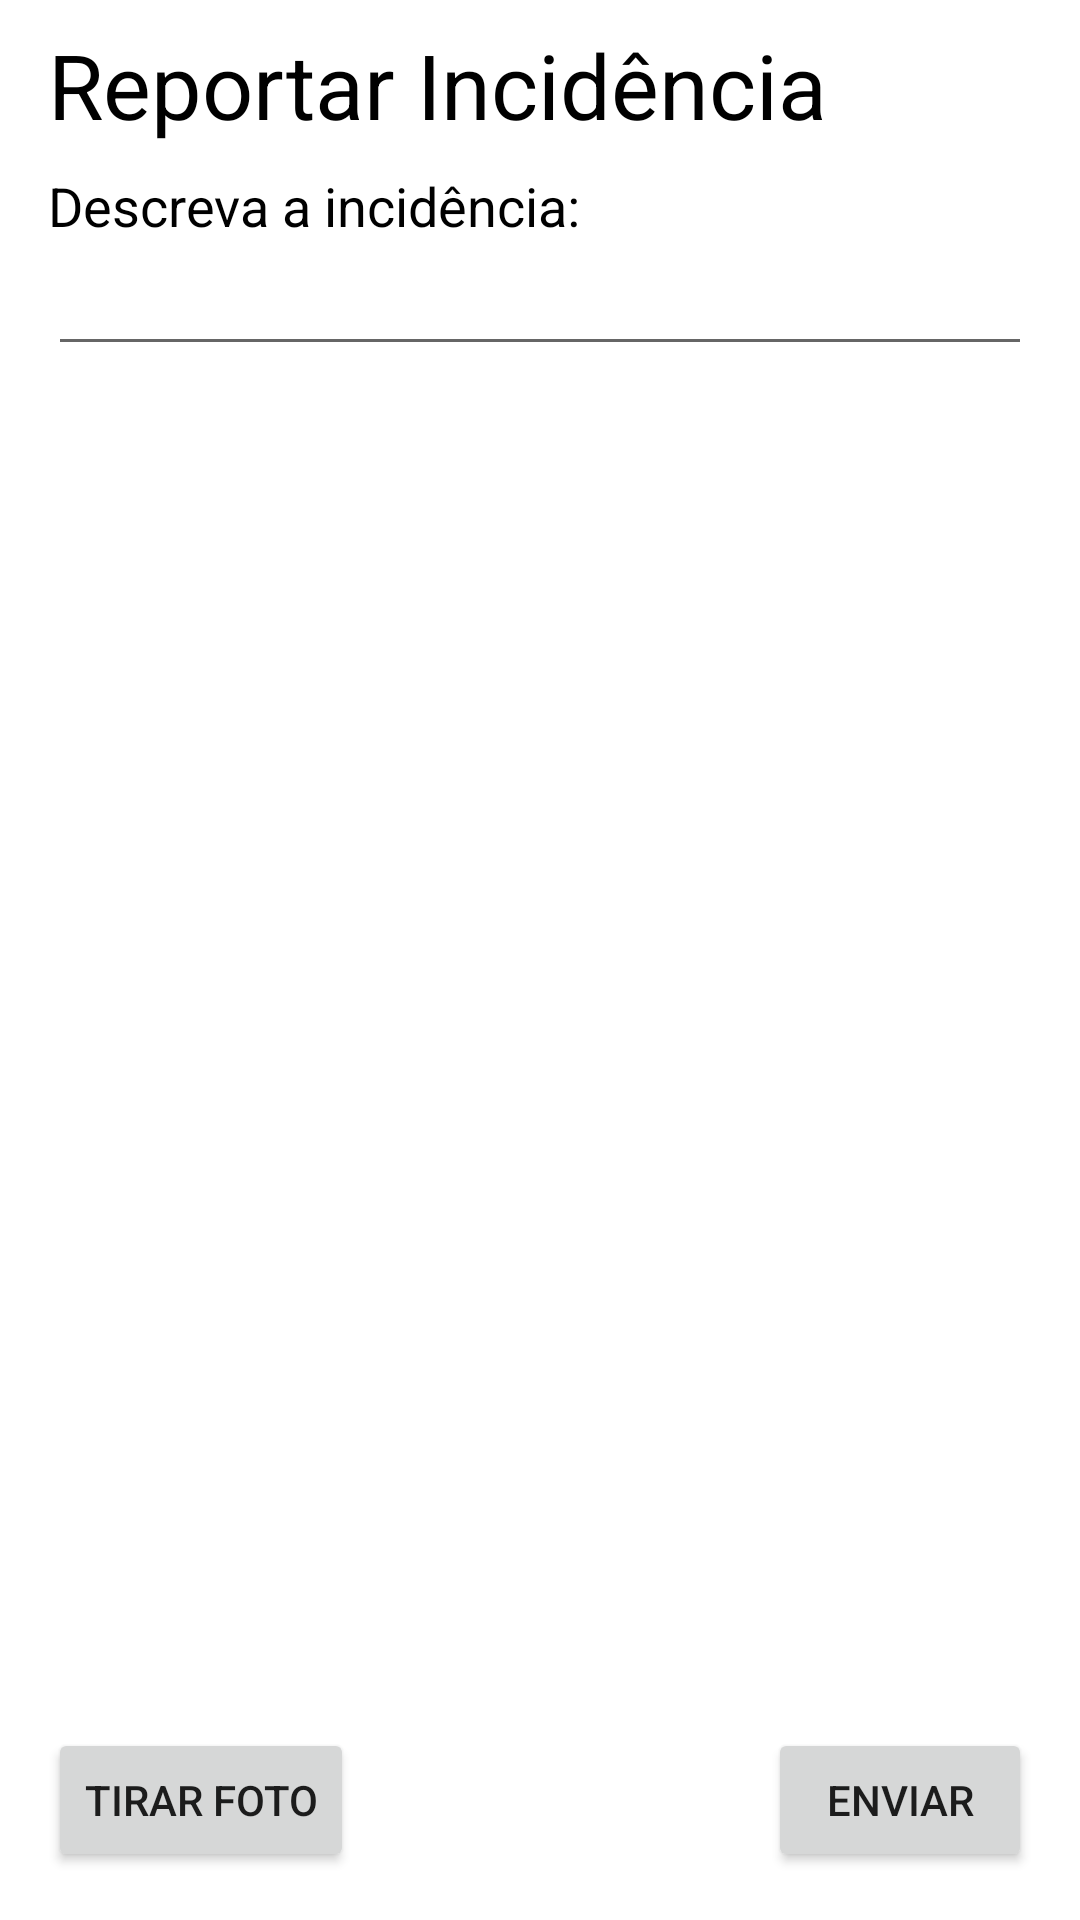

The Android layout XML behind this screen, and the referenced resources:
<!-- AndroidManifest.xml: application theme Theme.Wareregy -->
<!-- res/layout/activity_incidencias.xml -->
<?xml version="1.0" encoding="utf-8"?>
<androidx.constraintlayout.widget.ConstraintLayout xmlns:android="http://schemas.android.com/apk/res/android"
    xmlns:app="http://schemas.android.com/apk/res-auto"
    xmlns:tools="http://schemas.android.com/tools"
    android:id="@+id/linearLayout2"
    android:layout_width="match_parent"
    android:layout_height="match_parent"
    android:weightSum="10"
    tools:context=".Incidencias">

    <TextView
        android:id="@+id/inci"
        android:layout_width="wrap_content"
        android:layout_height="wrap_content"
        android:layout_marginStart="16dp"
        android:layout_marginTop="8dp"
        android:text="Reportar Incidência"
        android:textColor="@color/black"
        android:textSize="30sp"
        app:layout_constraintStart_toStartOf="parent"
        app:layout_constraintTop_toTopOf="parent" />

    <TextView
        android:id="@+id/textView"
        android:layout_width="0dp"
        android:layout_height="wrap_content"
        android:layout_marginStart="16dp"
        android:layout_marginTop="8dp"
        android:layout_marginEnd="16dp"
        android:text="Descreva a incidência:"
        android:textColor="@color/black"
        android:textSize="18sp"
        app:layout_constraintEnd_toEndOf="parent"
        app:layout_constraintStart_toStartOf="parent"
        app:layout_constraintTop_toBottomOf="@+id/inci" />

    <EditText
        android:id="@+id/comentario"
        android:layout_width="0dp"
        android:layout_height="wrap_content"
        android:layout_marginStart="16dp"
        android:layout_marginEnd="16dp"
        android:ems="10"
        android:gravity="start|top"
        android:inputType="textMultiLine"
        android:singleLine="false"
        app:layout_constraintEnd_toEndOf="parent"
        app:layout_constraintStart_toStartOf="parent"
        app:layout_constraintTop_toBottomOf="@+id/textView" />

    <ImageView
        android:id="@+id/imageView"
        android:layout_width="379dp"
        android:layout_height="0dp"
        android:layout_marginStart="16dp"
        android:layout_marginTop="32dp"
        android:layout_marginEnd="16dp"
        android:layout_marginBottom="16dp"
        app:layout_constraintBottom_toTopOf="@+id/btnCamera"
        app:layout_constraintEnd_toEndOf="parent"
        app:layout_constraintStart_toStartOf="parent"
        app:layout_constraintTop_toBottomOf="@+id/comentario" />

    <Button
        android:id="@+id/btnCamera"

        android:layout_width="wrap_content"
        android:layout_height="0dp"
        android:layout_marginStart="16dp"

        android:layout_marginBottom="16dp"
        android:text="Tirar foto"
        app:layout_constraintBottom_toBottomOf="parent"
        app:layout_constraintStart_toStartOf="parent" />

    <Button
        android:id="@+id/enviar"
        android:layout_width="wrap_content"
        android:layout_height="wrap_content"
        android:layout_marginEnd="16dp"
        android:layout_marginBottom="16dp"
        android:text="Enviar"
        app:layout_constraintBottom_toBottomOf="parent"
        app:layout_constraintEnd_toEndOf="parent" />


</androidx.constraintlayout.widget.ConstraintLayout>
<!-- resources referenced by this layout -->
<resources>
  <color name="black">#FF000000</color>
  <style name="Theme.Wareregy" parent="Theme.MaterialComponents.DayNight.DarkActionBar">
          
          <item name="colorPrimary">@color/purple_500</item>
          <item name="colorPrimaryVariant">@color/purple_700</item>
          <item name="colorOnPrimary">@color/white</item>
          
          <item name="colorSecondary">@color/teal_200</item>
          <item name="colorSecondaryVariant">@color/teal_700</item>
          <item name="colorOnSecondary">@color/black</item>
          
          <item name="android:statusBarColor" tools:targetApi="l">?attr/colorPrimaryVariant</item>
          
      </style>
  <color name="purple_500">#FF6200EE</color>
  <color name="purple_700">#FF3700B3</color>
  <color name="white">#FFFFFFFF</color>
  <color name="teal_200">#FF03DAC5</color>
  <color name="teal_700">#FF018786</color>
</resources>
